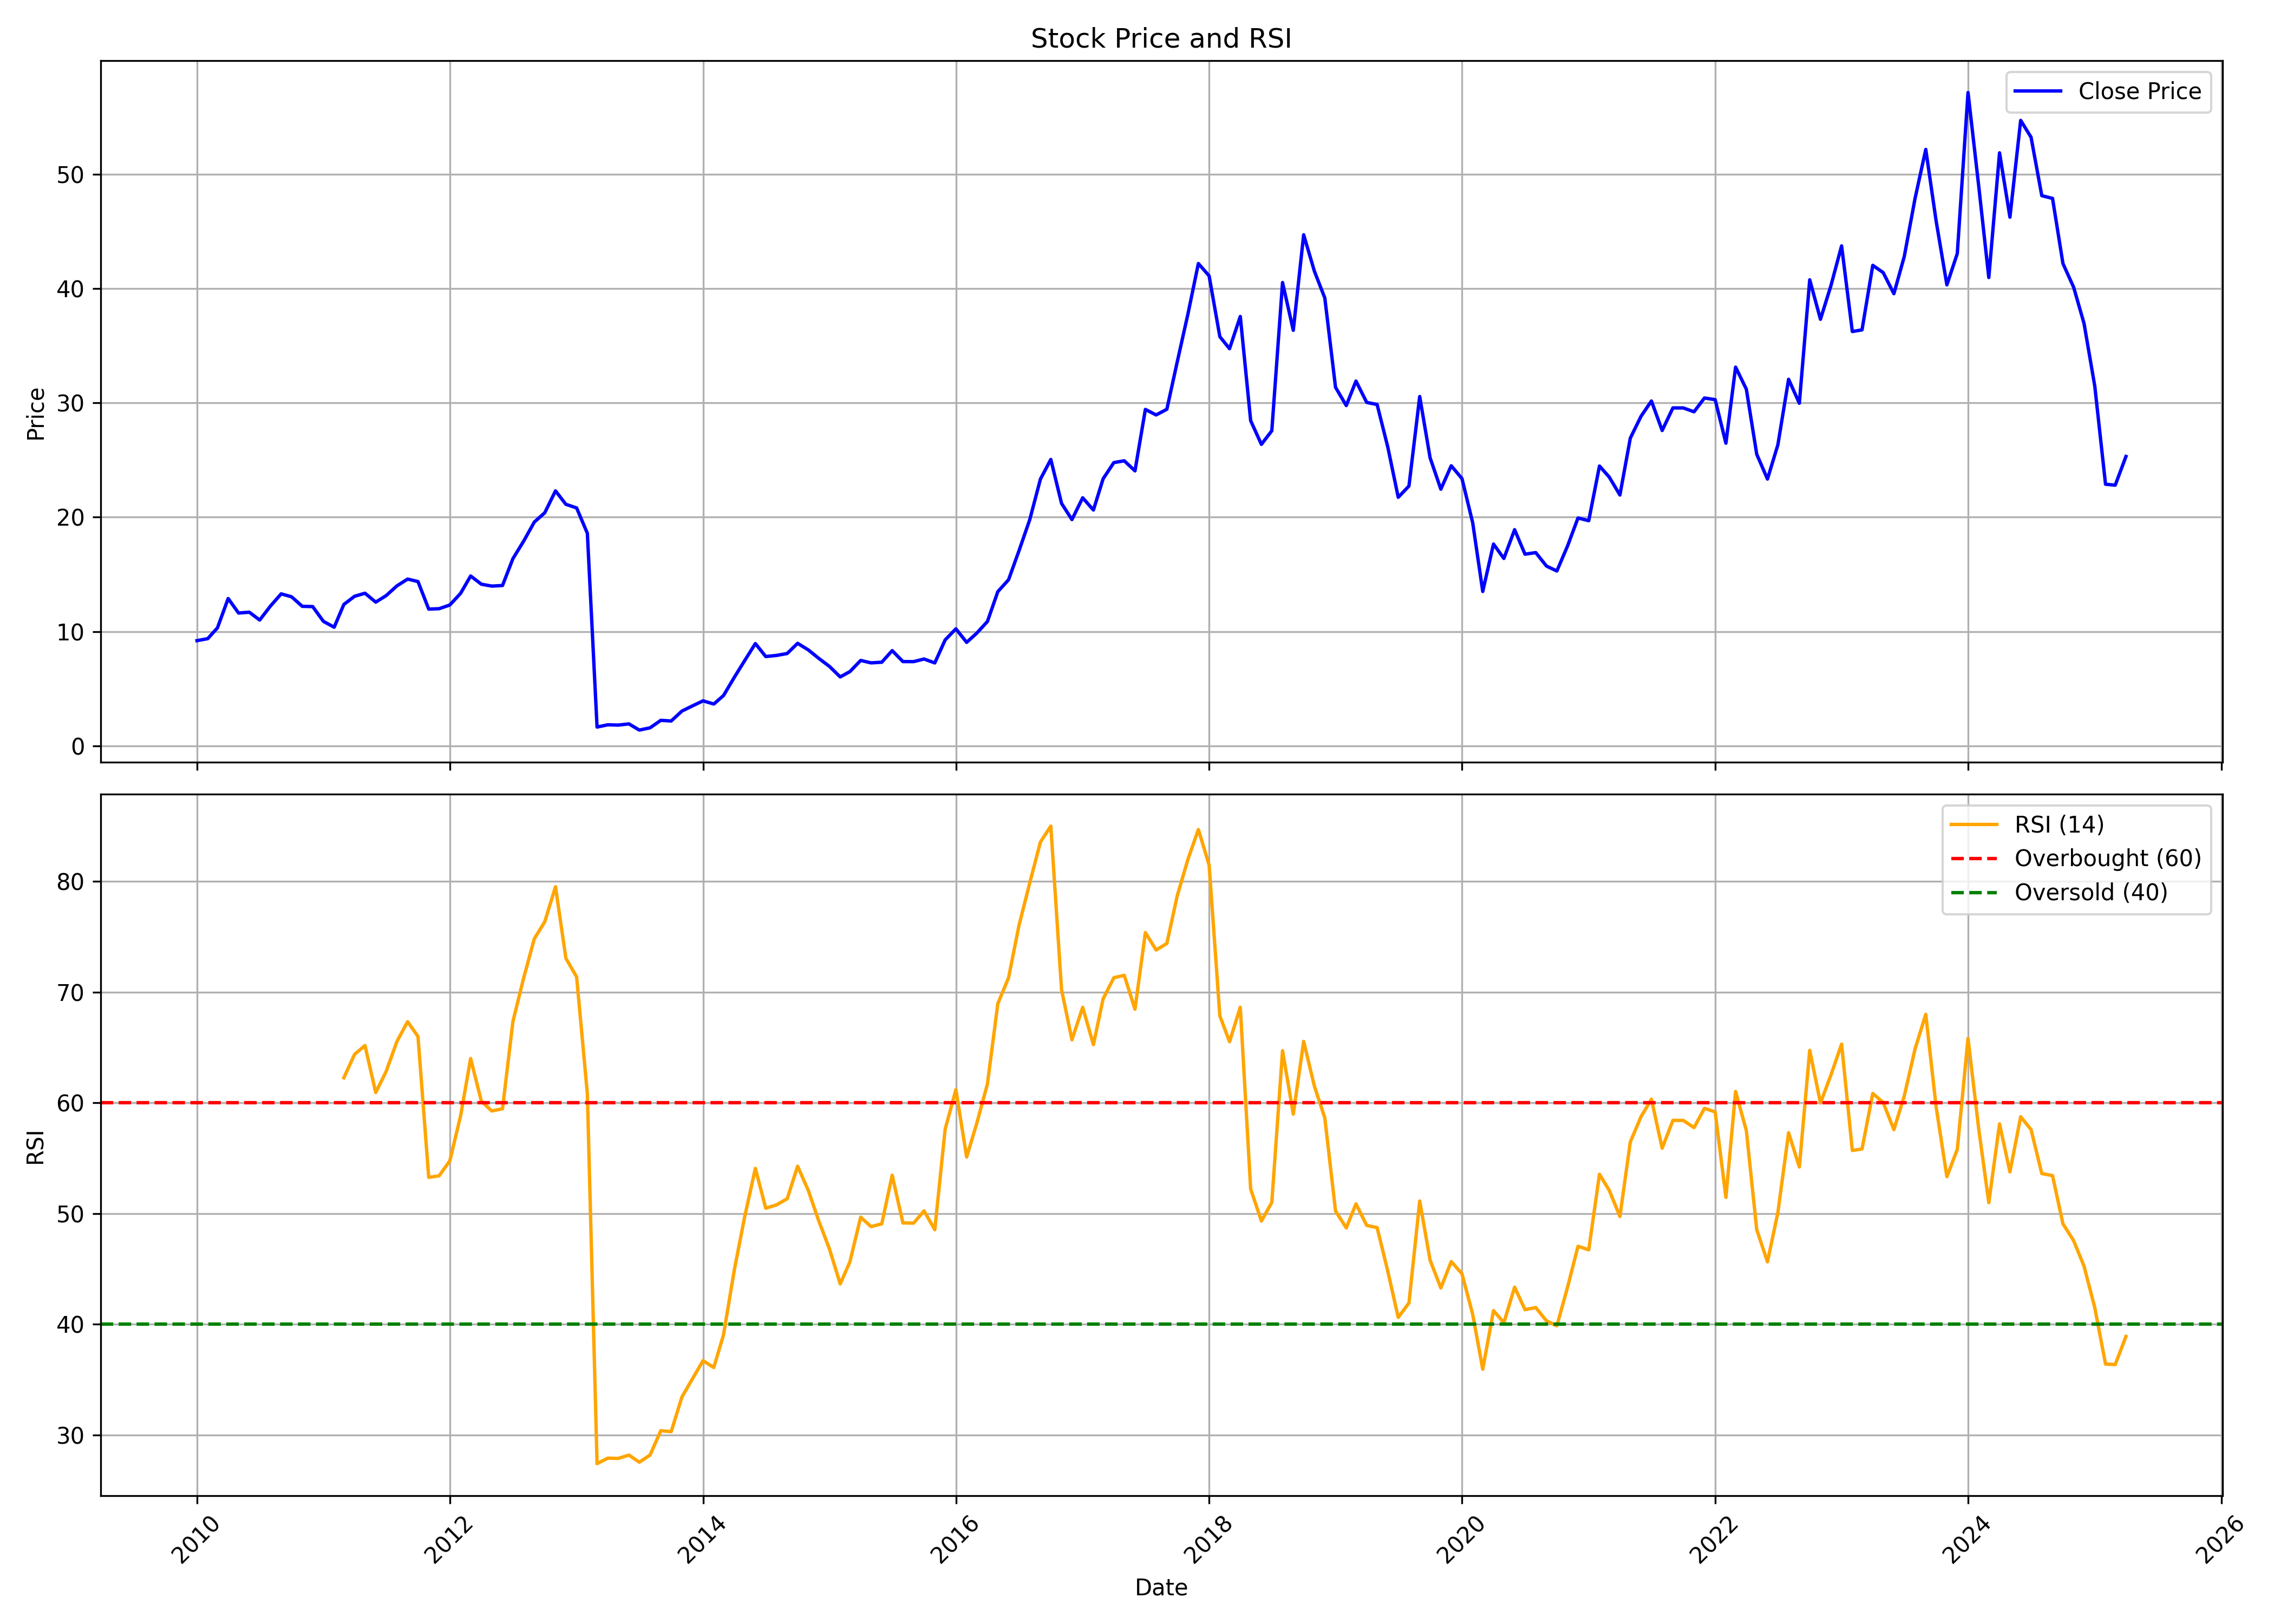

The file beside this chart, header and first rows:
, Unnamed: 0, date, symbol, open, high, low, close, volume, rsi
0, 0, 2010-01-01, ORIENTPPR, 9.82, 11.52, 8.807, 9.206, 32206888, 
1, 1, 2010-02-01, ORIENTPPR, 9.185, 10.2, 9.001, 9.38, 7677304, 
2, 2, 2010-03-01, ORIENTPPR, 9.38, 10.78, 9.318, 10.32, 16844225, 
3, 3, 2010-04-01, ORIENTPPR, 10.5, 13.54, 10.34, 12.89, 47163937, 
4, 4, 2010-05-01, ORIENTPPR, 12.99, 12.99, 10.84, 11.62, 16920687, 
5, 5, 2010-06-01, ORIENTPPR, 11.88, 12.67, 11.17, 11.69, 18745544, 
6, 6, 2010-07-01, ORIENTPPR, 11.69, 11.97, 10.74, 11.01, 9570168, 
7, 7, 2010-08-01, ORIENTPPR, 12.07, 13.54, 11.8, 12.23, 18713396, 
8, 8, 2010-09-01, ORIENTPPR, 12.25, 14.64, 12.14, 13.3, 25223063, 
9, 9, 2010-10-01, ORIENTPPR, 13.14, 15.99, 12.94, 13.04, 12680553, 
10, 10, 2010-11-01, ORIENTPPR, 13.35, 14.65, 11.48, 12.2, 9544184, 
11, 11, 2010-12-01, ORIENTPPR, 12.65, 12.92, 11.4, 12.18, 7939455, 
12, 12, 2011-01-01, ORIENTPPR, 12.27, 12.8, 10.49, 10.89, 8542840, 
13, 13, 2011-02-01, ORIENTPPR, 10.81, 12.23, 10.24, 10.38, 3891779, 
14, 14, 2011-03-01, ORIENTPPR, 10.68, 13.65, 9.955, 12.37, 12085692, 62.26
15, 15, 2011-04-01, ORIENTPPR, 12.92, 13.64, 12.05, 13.08, 9961839, 64.38
16, 16, 2011-05-01, ORIENTPPR, 12.94, 13.55, 12.32, 13.35, 5251336, 65.17
17, 17, 2011-06-01, ORIENTPPR, 13.17, 13.81, 12.45, 12.57, 7076873, 60.93
18, 18, 2011-07-01, ORIENTPPR, 12.67, 14.69, 11.85, 13.14, 13462242, 62.83
19, 19, 2011-08-01, ORIENTPPR, 14.21, 15.1, 12.6, 13.99, 5791450, 65.52
20, 20, 2011-09-01, ORIENTPPR, 13.99, 15.09, 13.68, 14.59, 4892139, 67.33
21, 21, 2011-10-01, ORIENTPPR, 14.41, 14.65, 13.56, 14.37, 4673983, 65.99
22, 22, 2011-11-01, ORIENTPPR, 14.38, 15.55, 11.51, 11.96, 9279043, 53.27
23, 23, 2011-12-01, ORIENTPPR, 12.01, 12.47, 10.48, 12, 2473259, 53.41
24, 24, 2012-01-01, ORIENTPPR, 11.75, 12.95, 11.27, 12.32, 11134499, 54.76
25, 25, 2012-02-01, ORIENTPPR, 12.23, 15.34, 12.23, 13.34, 10039571, 58.82
26, 26, 2012-03-01, ORIENTPPR, 14, 15.63, 13.75, 14.86, 10713473, 64
27, 27, 2012-04-01, ORIENTPPR, 14.87, 15.63, 13.74, 14.14, 9423887, 60.14
28, 28, 2012-05-01, ORIENTPPR, 14.09, 14.88, 13.38, 13.98, 7597699, 59.26
29, 29, 2012-06-01, ORIENTPPR, 13.93, 14.33, 13.37, 14.03, 6512314, 59.46
30, 30, 2012-07-01, ORIENTPPR, 13.87, 16.89, 13.87, 16.37, 11268908, 67.33
31, 31, 2012-08-01, ORIENTPPR, 16.98, 19.54, 16.64, 17.9, 10284458, 71.26
32, 32, 2012-09-01, ORIENTPPR, 17.74, 19.96, 17.51, 19.58, 8734283, 74.83
33, 33, 2012-10-01, ORIENTPPR, 19.59, 23.41, 19.34, 20.39, 19497557, 76.35
34, 34, 2012-11-01, ORIENTPPR, 24.29, 24.5, 19.8, 22.3, 13970531, 79.51
35, 35, 2012-12-01, ORIENTPPR, 22.18, 23.82, 16.64, 21.12, 17106966, 73.05
36, 36, 2013-01-01, ORIENTPPR, 19.83, 21.89, 18.77, 20.81, 16239290, 71.37
37, 37, 2013-02-01, ORIENTPPR, 20.98, 20.98, 17.96, 18.59, 6194838, 60.8
38, 38, 2013-03-01, ORIENTPPR, 18.23, 19.94, 1.637, 1.65, 23755033, 27.42
39, 39, 2013-04-01, ORIENTPPR, 1.716, 2.06, 1.664, 1.848, 22825055, 27.92
40, 40, 2013-05-01, ORIENTPPR, 1.848, 2.403, 1.796, 1.822, 17809003, 27.89
41, 41, 2013-06-01, ORIENTPPR, 1.822, 1.994, 1.69, 1.928, 8717178, 28.2
42, 42, 2013-07-01, ORIENTPPR, 1.98, 1.98, 1.32, 1.386, 8064477, 27.55
43, 43, 2013-08-01, ORIENTPPR, 1.347, 1.73, 1.109, 1.584, 11720651, 28.2
44, 44, 2013-09-01, ORIENTPPR, 1.748, 2.307, 1.622, 2.237, 7087578, 30.4
45, 45, 2013-10-01, ORIENTPPR, 2.237, 2.405, 2.069, 2.181, 21013378, 30.31
46, 46, 2013-11-01, ORIENTPPR, 2.181, 3.412, 2.083, 3.048, 26934943, 33.44
47, 47, 2013-12-01, ORIENTPPR, 3.076, 3.565, 2.866, 3.495, 15944676, 35.06
48, 48, 2014-01-01, ORIENTPPR, 3.537, 5.117, 3.146, 3.943, 44487624, 36.72
49, 49, 2014-02-01, ORIENTPPR, 3.915, 4.544, 3.635, 3.663, 9239752, 36.1
50, 50, 2014-03-01, ORIENTPPR, 3.663, 4.558, 3.537, 4.404, 18893292, 39.04
51, 51, 2014-04-01, ORIENTPPR, 4.362, 6.488, 4.292, 5.984, 43247269, 44.87
52, 52, 2014-05-01, ORIENTPPR, 5.984, 8.515, 5.928, 7.452, 41710048, 49.68
53, 53, 2014-06-01, ORIENTPPR, 7.466, 10.05, 7.187, 8.948, 13730306, 54.08
54, 54, 2014-07-01, ORIENTPPR, 9.116, 9.466, 7.257, 7.816, 15493874, 50.48
55, 55, 2014-08-01, ORIENTPPR, 7.827, 8.477, 6.584, 7.912, 10789643, 50.78
56, 56, 2014-09-01, ORIENTPPR, 8.039, 9.975, 7.63, 8.082, 38791013, 51.34
57, 57, 2014-10-01, ORIENTPPR, 8.082, 9.608, 7.969, 8.972, 11897485, 54.28
58, 58, 2014-11-01, ORIENTPPR, 8.93, 9.466, 7.87, 8.393, 14009357, 52.08
59, 59, 2014-12-01, ORIENTPPR, 8.35, 8.76, 6.061, 7.658, 10650191, 49.34
... 124 more rows
